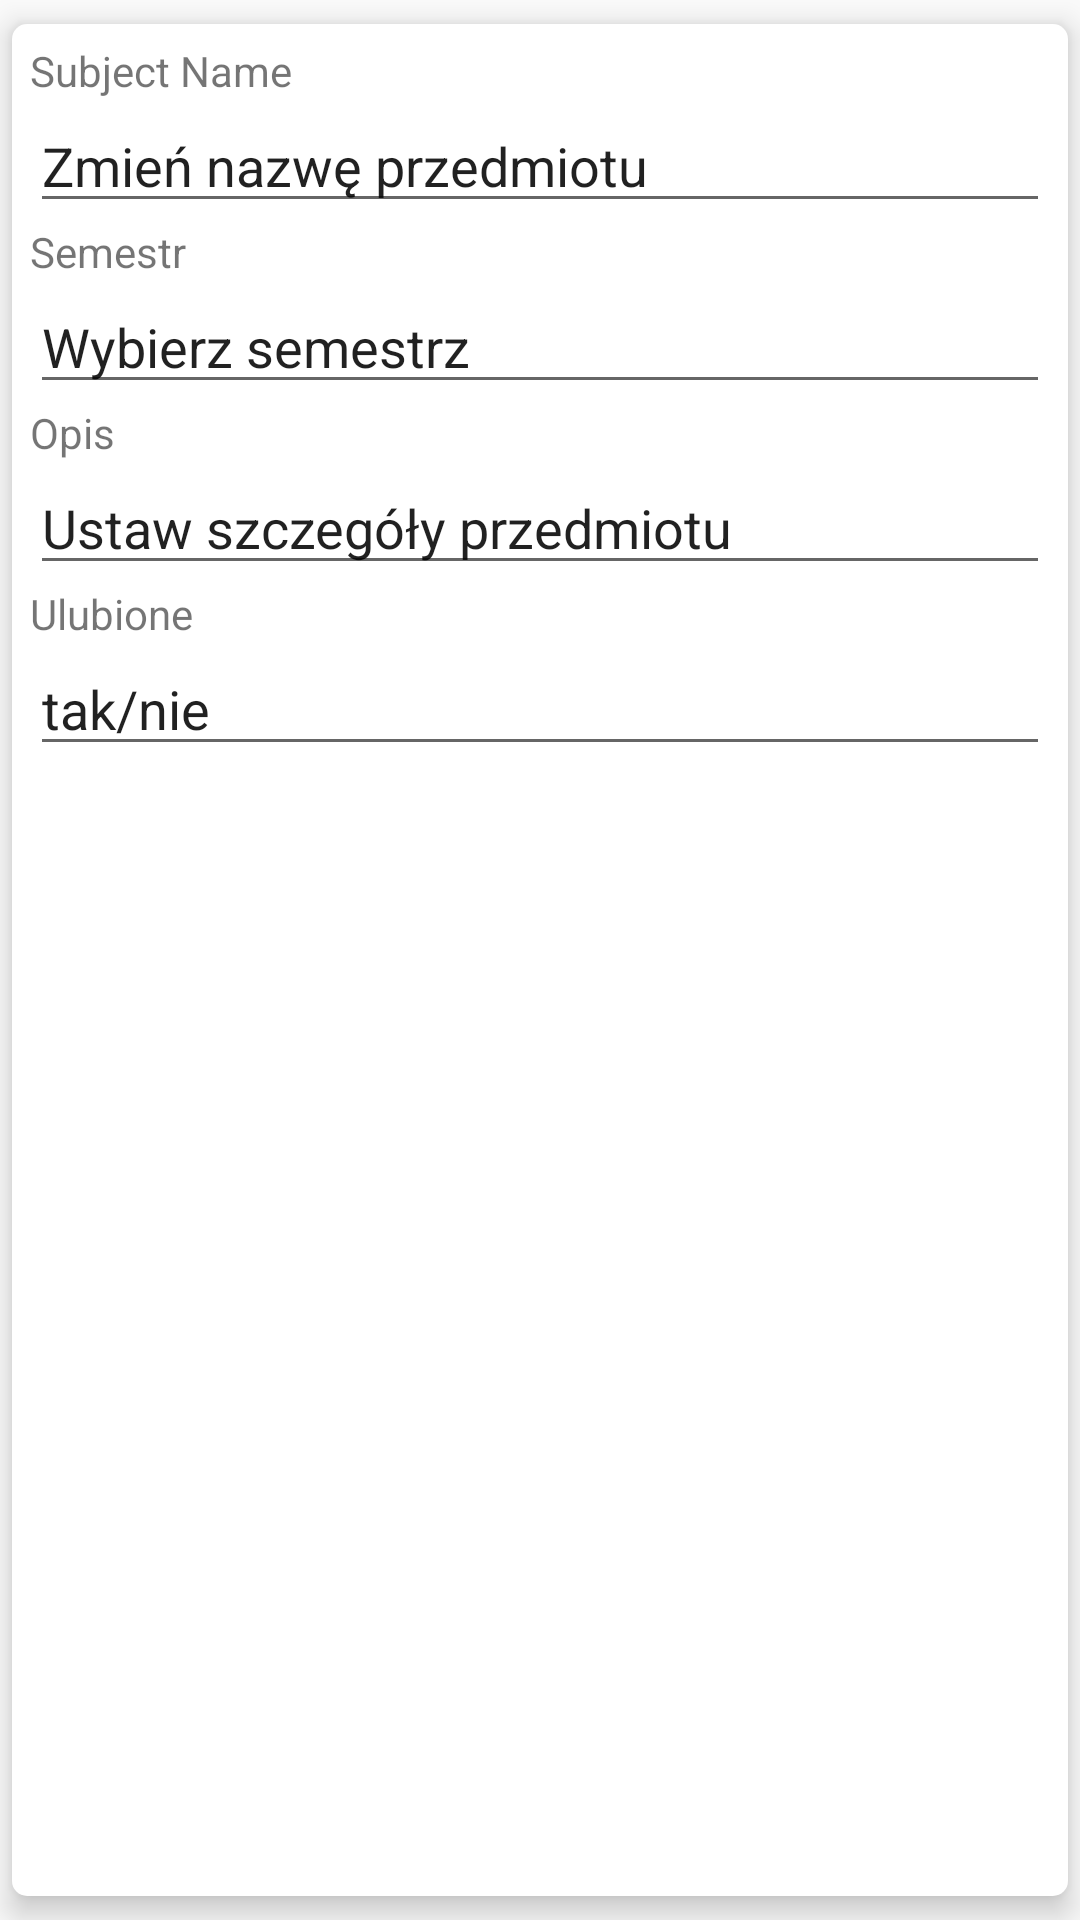

Produce the Android XML layout that renders to this screen, including the resource entries it uses.
<!-- AndroidManifest.xml: application theme AppTheme -->
<!-- res/layout/activity_subject_task_edit.xml -->
<?xml version="1.0" encoding="utf-8"?>
<LinearLayout xmlns:android="http://schemas.android.com/apk/res/android"
    android:orientation="vertical" android:layout_width="match_parent"
    android:layout_height="match_parent">

    <LinearLayout
        android:orientation="vertical"
        android:background="@drawable/item_style_background"
        android:translationZ="6dp"
        android:layout_width="match_parent"
        android:layout_height="match_parent"
        android:layout_marginBottom="8dp"
        android:layout_marginTop="8dp"
        android:layout_marginLeft="4dp"
        android:layout_marginRight="4dp"
        android:padding="6dp">

        <TextView
            android:text="Subject Name"
            android:layout_width="match_parent"
            android:layout_height="wrap_content"
            android:id="@+id/text_subject_name" />

        <AutoCompleteTextView
            android:text="Zmień nazwę przedmiotu"
            android:layout_width="match_parent"
            android:layout_height="wrap_content"
            android:id="@+id/ac_text_subject" />

        <TextView
            android:text="Semestr"
            android:layout_width="match_parent"
            android:layout_height="wrap_content"
            android:id="@+id/text_semester"
            android:elevation="0dp" />

        <AutoCompleteTextView
            android:text="Wybierz semestrz"
            android:layout_width="match_parent"
            android:layout_height="wrap_content"
            android:id="@+id/ac_text_semester" />

        <TextView
            android:text="Opis"
            android:layout_width="match_parent"
            android:layout_height="wrap_content"
            android:id="@+id/text_desc" />

        <AutoCompleteTextView
            android:text="Ustaw szczegóły przedmiotu"
            android:layout_width="match_parent"
            android:layout_height="wrap_content"
            android:id="@+id/text_description" />

        <TextView
            android:text="Ulubione"
            android:layout_width="match_parent"
            android:layout_height="wrap_content"
            android:id="@+id/text_is_favorite" />

        <AutoCompleteTextView
            android:text="tak/nie"
            android:layout_width="match_parent"
            android:layout_height="wrap_content"
            android:id="@+id/ac_text_is_fav" />
    </LinearLayout>

</LinearLayout>
<!-- resources referenced by this layout -->
<resources>
  <!-- drawable item_style_background (drawable) -->
  <shape xmlns:android="http://schemas.android.com/apk/res/android"
      android:shape="rectangle">
      <solid android:color="#000000"></solid>
      <corners android:radius="5dp"></corners>
      <gradient
          android:angle="135"
          android:startColor="#FFFFFF"
          android:centerColor="#FFFFFF"
          android:endColor="#FFFFFF"
          android:type="linear" />
  </shape>
  <style name="AppTheme" parent="Theme.AppCompat.Light.DarkActionBar">
          
          <item name="colorPrimary">@color/colorPrimary</item>
          <item name="colorPrimaryDark">@color/colorPrimaryDark</item>
          <item name="colorAccent">@color/colorAccent</item>
      </style>
  <!-- not gathered from this repository: default colours our renderer supplied (Android Studio template values) -->
  <color name="colorPrimary">#FF6200EE</color>
  <color name="colorPrimaryDark">#FF3700B3</color>
  <color name="colorAccent">#FF03DAC5</color>
</resources>
